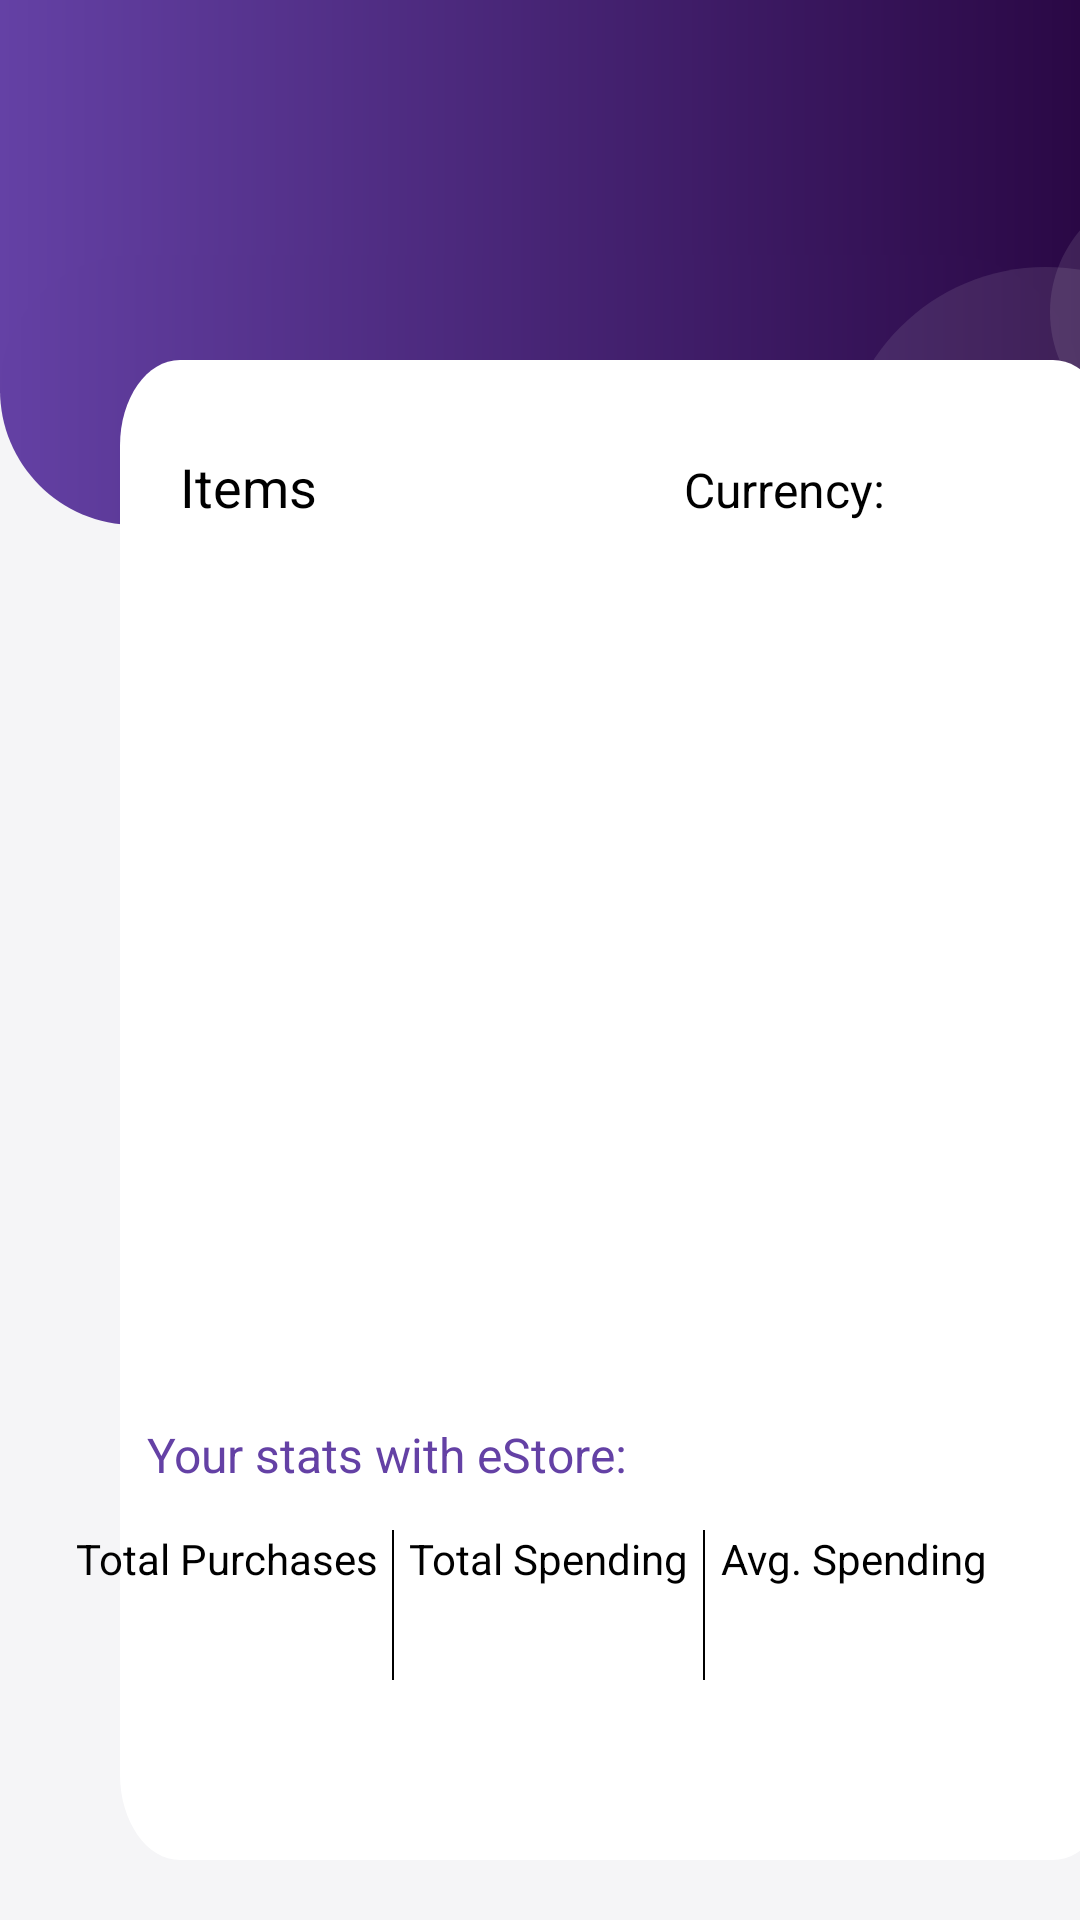

Write the Android layout XML for this screen, with the resource values it uses.
<!-- AndroidManifest.xml: application theme Theme.StegoPayBETA -->
<!-- res/layout/transaction_details.xml -->
<?xml version="1.0" encoding="utf-8"?>
<RelativeLayout
    xmlns:android="http://schemas.android.com/apk/res/android" android:layout_width="match_parent"
    android:layout_height="match_parent"
    android:background="@color/background"
    >


    <FrameLayout
        android:id="@+id/frameLayout1"
        android:layout_width="match_parent"
        android:layout_height="180dp">

        
        <View
            android:id="@+id/rectangle_1"
            android:layout_width="match_parent"
            android:layout_height="131dp"
            android:layout_alignParentLeft="true"
            android:layout_alignParentTop="true"
            android:background="@drawable/top_rectangle"
            android:layout_gravity="top|start"/>

        
        <View
            android:id="@+id/rectangle_2"
            android:layout_width="match_parent"
            android:layout_height="90dp"
            android:layout_alignParentLeft="true"
            android:layout_alignParentTop="true"
            android:layout_marginTop="85dp"
            android:background="@drawable/bottom_rounded_rectangle" />


        
        <TextView
            android:id="@+id/vendorTextView"
            android:layout_width="wrap_content"
            android:layout_height="wrap_content"
            android:textAppearance="@style/headline"
            android:layout_gravity="center"
            android:layout_marginBottom="30dp"
            />

        <TextView
            android:id="@+id/transactionDateTextView"
            android:layout_width="wrap_content"
            android:layout_height="wrap_content"
            android:layout_gravity="center"
            android:textColor="@color/white"
            android:textSize="18sp"
            android:layout_marginTop="5dp"
            />


        
        <View
            android:id="@+id/ellipse_2"
            android:layout_width="84dp"
            android:layout_height="84dp"
            android:layout_alignParentLeft="true"
            android:layout_marginLeft="350dp"
            android:layout_alignParentTop="true"
            android:layout_marginTop="62dp"
            android:background="@drawable/ellipse_2"
            />

        
        <View
            android:id="@+id/ellipse_1"
            android:layout_width="137dp"
            android:layout_height="137dp"
            android:layout_alignParentLeft="true"
            android:layout_marginLeft="280dp"
            android:layout_alignParentTop="true"
            android:layout_marginTop="89dp"
            android:background="@drawable/ellipse_1"
            />
    </FrameLayout>


    <FrameLayout
        android:id="@+id/frameLayout2"
        android:layout_width="match_parent"
        android:layout_height="640dp">

        
        <View
            android:id="@+id/rectangle_8"
            android:layout_width="331dp"
            android:layout_height="500dp"
            android:layout_alignParentLeft="true"
            android:layout_alignParentTop="true"
            android:layout_marginLeft="40dp"
            android:layout_marginTop="120dp"
            android:background="@drawable/cc_form_bg"
            />

        <RelativeLayout
            android:layout_width="wrap_content"
            android:layout_height="wrap_content">

            <TextView
                android:id="@+id/itemsTextView"
                android:layout_width="wrap_content"
                android:layout_height="wrap_content"
                android:textSize="18sp"
                android:text="Items"
                android:layout_alignParentLeft="true"
                android:layout_marginTop="150dp"
                android:layout_marginLeft="60dp"
                android:textColor="@color/black"
                />

            <TextView
                android:id="@+id/currencyTextView"
                android:layout_width="wrap_content"
                android:layout_height="wrap_content"
                android:textSize="16sp"
                android:layout_alignBaseline="@+id/itemsTextView"
                android:text="Currency:"
                android:layout_toLeftOf="@+id/currencyValueTextView"
                android:layout_marginTop="150dp"
                android:layout_marginRight="5dp"
                android:textColor="@color/black"
                />

            <TextView
                android:id="@+id/currencyValueTextView"
                android:layout_width="wrap_content"
                android:layout_height="wrap_content"
                android:textSize="16sp"
                android:layout_alignBaseline="@+id/currencyTextView"
                android:layout_alignParentEnd="true"
                android:layout_marginTop="150dp"
                android:layout_marginRight="60dp"
                android:textColor="@color/black"
                />
        </RelativeLayout>



        
        <ListView
            android:id="@+id/itemListView"
            android:layout_width="330dp"
            android:layout_height="260dp"
            android:layout_gravity="center"
            android:layout_marginLeft="25dp"
            android:layout_marginRight="25dp" />

        <TextView
            android:id="@+id/yourStatsTextView"
            android:layout_width="wrap_content"
            android:layout_height="wrap_content"
            android:textSize="16sp"
            android:text="Your stats with eStore:"
            android:layout_gravity="left|center"
            android:layout_marginTop="165dp"
            android:layout_marginLeft="49dp"
            android:textColor="@color/gradient_purple"
            />



    <LinearLayout
        android:layout_width="330dp"
        android:layout_height="wrap_content"
        android:layout_gravity="center"
        android:orientation="horizontal"
        android:layout_marginTop="215dp"

        >


        <TextView
            android:id="@+id/monthlyPurchasesTextView"
            android:layout_width="wrap_content"
            android:layout_height="wrap_content"
            android:text="Total Purchases"
            android:textAlignment="center"
            android:textColor="@color/black"
            android:layout_marginLeft="10dp"
            android:textSize="14sp" />

        <View
            android:layout_width="0.5dp"
            android:layout_height="50dp"
            android:layout_marginLeft="5dp"
            android:background="@color/black" />

        <TextView
            android:id="@+id/totalSpendingTextView"
            android:layout_width="wrap_content"
            android:layout_height="wrap_content"
            android:text="Total Spending"
            android:textColor="@color/black"
            android:textAlignment="center"
            android:layout_marginLeft="5dp"
            android:textSize="14sp" />

        <View
            android:layout_width="0.5dp"
            android:layout_height="50dp"
            android:layout_marginLeft="5dp"
            android:background="@color/black" />
        <TextView
            android:id="@+id/avgSpendingTextView"
            android:layout_width="wrap_content"
            android:layout_height="wrap_content"
            android:textAlignment="center"
            android:textColor="@color/black"
            android:text="Avg. Spending"
            android:layout_marginLeft="5dp"
            android:textSize="14sp" />



    </LinearLayout>


<LinearLayout
    android:layout_width="331dp"
    android:layout_height="50dp"
    android:layout_marginTop="510dp"
    android:layout_marginLeft="40dp"
    android:orientation="horizontal"
    >


    <TextView
        android:id="@+id/totalPurchasesValue"
        android:layout_width="0dp"
        android:layout_height="wrap_content"
        android:layout_marginTop="25dp"
        android:layout_weight="1"
        android:textColor="@color/gradient_purple"
        android:text=""
        android:textAlignment="center"
        android:textSize="16sp" />


    <TextView
        android:id="@+id/totalSpendingValue"
        android:layout_width="0dp"
        android:layout_height="wrap_content"
        android:textColor="@color/gradient_purple"
        android:text=""
        android:textAlignment="center"
        android:layout_marginTop="25dp"
        android:layout_weight="1"
        android:textSize="16sp" />


    <TextView
        android:id="@+id/avgSpendingValue"
        android:layout_width="0dp"
        android:layout_height="wrap_content"
        android:layout_marginTop="25dp"
        android:textColor="@color/gradient_purple"
        android:text=""
        android:layout_alignBaseline="@+id/totalSpendingValue"
        android:layout_alignStart="@+id/totalSpendingValue"
        android:textAlignment="center"
        android:layout_weight="1"
        android:textSize="16sp" />


</LinearLayout>









    </FrameLayout>




</RelativeLayout>
<!-- resources referenced by this layout -->
<resources>
  <color name="background">#F5F5F7</color>
  <color name="black">#FF000000</color>
  <color name="gradient_purple">#6441A5</color>
  <color name="white">#FFFFFFFF</color>
  <!-- drawable cc_form_bg (drawable) -->
  <?xml version="1.0" encoding="utf-8"?>
  <vector
      xmlns:android="http://schemas.android.com/apk/res/android"
      xmlns:aapt="http://schemas.android.com/aapt"
      android:width="331dp"
      android:height="351dp"
      android:viewportWidth="331"
      android:viewportHeight="351"
      >
  
      <group>
  
          <clip-path
              android:pathData="M20 0H311C322.046 0 331 8.95431 331 20V331C331 342.046 322.046 351 311 351H20C8.95431 351 0 342.046 0 331V20C0 8.95431 8.95431 0 20 0Z"
              />
  
          <path
              android:pathData="M0 0V351H331V0"
              android:fillColor="#FFFFFF"
              />
  
      </group>
  
  </vector>
  <!-- drawable ellipse_1 (drawable) -->
  <?xml version="1.0" encoding="utf-8"?>
  <vector
      xmlns:android="http://schemas.android.com/apk/res/android"
      xmlns:aapt="http://schemas.android.com/aapt"
      android:width="137dp"
      android:height="137dp"
      android:viewportWidth="137"
      android:viewportHeight="137"
      >
  
      <group>
  
          <clip-path
              android:pathData="M137 68.5C137 106.332 106.332 137 68.5 137C30.6685 137 0 106.332 0 68.5C0 30.6685 30.6685 0 68.5 0C106.332 0 137 30.6685 137 68.5Z"
              />
  
          <path
              android:pathData="M0 0V137H137V0"
              android:fillColor="#1AEEEEEE"
              />
  
      </group>
  
  </vector>
  <!-- drawable ellipse_2 (drawable) -->
  <?xml version="1.0" encoding="utf-8"?>
  <vector
      xmlns:android="http://schemas.android.com/apk/res/android"
      xmlns:aapt="http://schemas.android.com/aapt"
      android:width="84dp"
      android:height="84dp"
      android:viewportWidth="84"
      android:viewportHeight="84"
      >
  
      <group>
  
          <clip-path
              android:pathData="M84 42C84 65.196 65.196 84 42 84C18.804 84 0 65.196 0 42C0 18.804 18.804 0 42 0C65.196 0 84 18.804 84 42Z"
              />
  
          <path
              android:pathData="M0 0V84H84V0"
              android:fillColor="#1AFFFFFF"
              />
  
      </group>
  
  </vector>
  <style name="headline">
  
          <item name="android:textSize">
              36sp
          </item>
  
          <item name="android:textColor">
              #FFFFFF
          </item>
      </style>
  <style name="Theme.StegoPayBETA" parent="Theme.MaterialComponents.DayNight.NoActionBar">
          
          <item name="colorPrimary">@color/purple_500</item>
          <item name="colorPrimaryVariant">@color/purple_700</item>
          <item name="colorOnPrimary">@color/white</item>
          
          <item name="colorSecondary">@color/teal_200</item>
          <item name="colorSecondaryVariant">@color/teal_700</item>
          <item name="colorOnSecondary">@color/black</item>
          
          <item name="android:statusBarColor" tools:targetApi="l">?attr/colorPrimaryVariant</item>
          
      </style>
  <color name="purple_500">#FF6200EE</color>
  <color name="purple_700">#FF3700B3</color>
  <color name="teal_200">#FF03DAC5</color>
  <color name="teal_700">#FF018786</color>
</resources>
